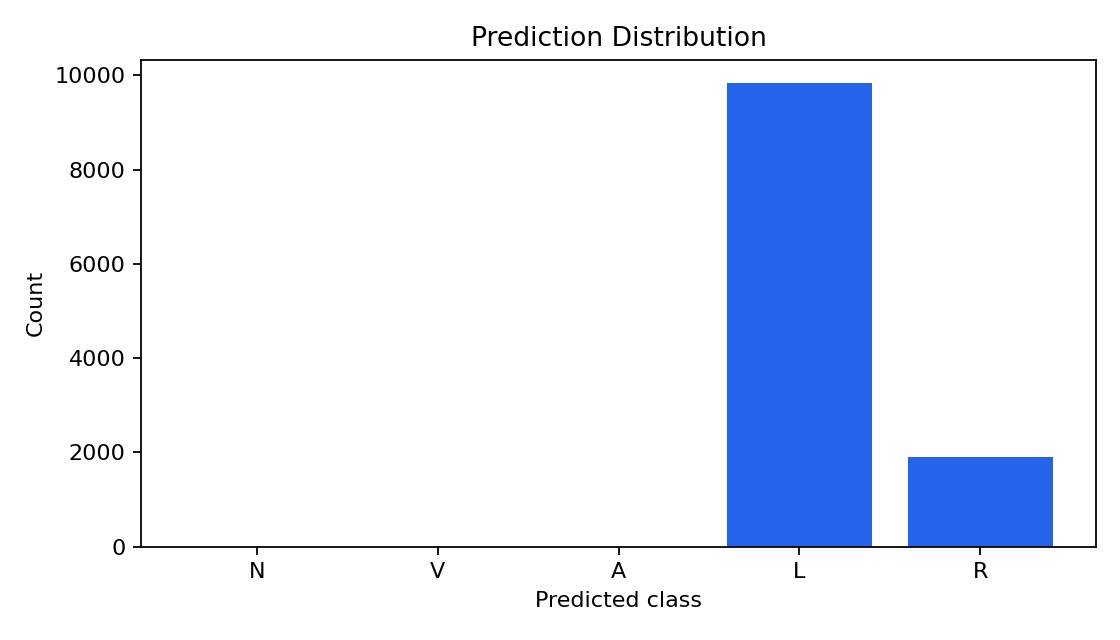

Source data for this figure (header and first rows):
class, count, percentage
N, 0, 0.0
V, 1, 0.0085
A, 0, 0.0
L, 9838, 83.73
R, 1910, 16.26
